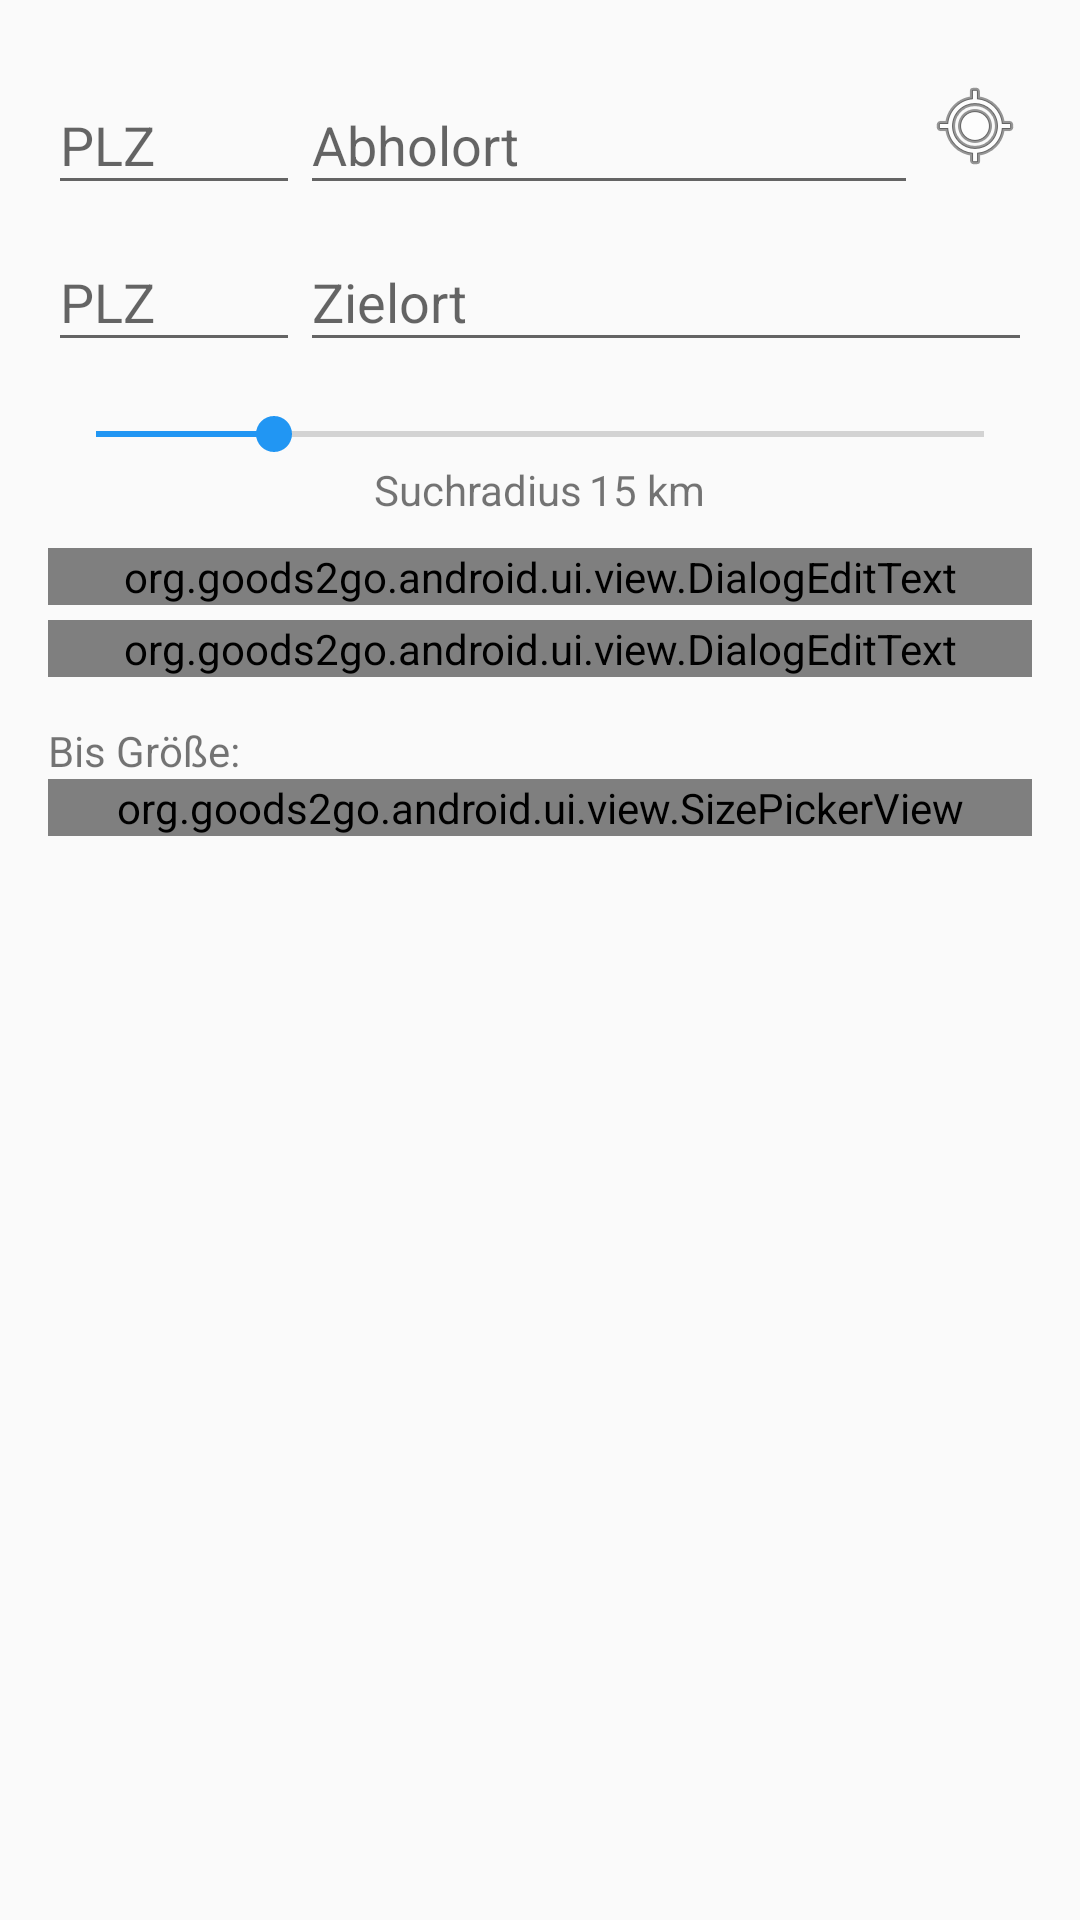

This screen was rendered from an Android layout file. Write that file and the resources it references.
<!-- AndroidManifest.xml: application theme AppTheme -->
<!-- res/layout/fragment_deliverer_subscribe.xml -->
<?xml version="1.0" encoding="utf-8"?>
<FrameLayout xmlns:android="http://schemas.android.com/apk/res/android"
    android:layout_width="match_parent"
    android:layout_height="match_parent"
    xmlns:app="http://schemas.android.com/apk/res-auto"
    android:orientation="vertical">

    <ProgressBar
        android:id="@+id/progress"
        style="?android:attr/progressBarStyleLarge"
        android:layout_width="wrap_content"
        android:layout_height="wrap_content"
        android:layout_gravity="center"
        android:visibility="gone" />

    <LinearLayout
        android:id="@+id/content"
        android:layout_width="match_parent"
        android:layout_height="match_parent"
        android:paddingTop="@dimen/activity_vertical_margin"
        android:paddingBottom="@dimen/activity_vertical_margin"
        android:paddingRight="@dimen/activity_horizontal_margin"
        android:paddingLeft="@dimen/activity_horizontal_margin"
        android:orientation="vertical">

        <GridLayout
            android:layout_width="match_parent"
            android:layout_height="wrap_content"
            android:columnCount="3"
            android:orientation="horizontal">

            <android.support.design.widget.TextInputLayout
                android:layout_width="wrap_content"
                android:layout_height="wrap_content"
                android:layout_column="0">

                <EditText
                    android:id="@+id/source_postcode"
                    android:layout_width="match_parent"
                    android:layout_height="wrap_content"
                    android:ems="@integer/ems_plz"
                    android:hint="@string/text_postcode"
                    android:inputType="number"
                    android:maxLines="1" />
            </android.support.design.widget.TextInputLayout>

            <android.support.design.widget.TextInputLayout
                android:layout_width="0dp"
                android:layout_height="wrap_content"
                android:layout_column="1"
                android:layout_gravity="fill_horizontal">

                <EditText
                    android:id="@+id/source_city"
                    android:layout_width="match_parent"
                    android:layout_height="wrap_content"
                    android:hint="@string/text_source_city"
                    android:inputType="text"
                    android:maxLines="1" />
            </android.support.design.widget.TextInputLayout>

            <ImageView
                android:id="@+id/location"
                android:layout_column="2"
                android:layout_gravity="center_vertical"
                android:clickable="true"
                android:focusable="true"
                android:padding="3dp"
                android:src="@android:drawable/ic_menu_mylocation" />

        </GridLayout>

        <LinearLayout
            android:layout_width="match_parent"
            android:layout_height="wrap_content">

            <android.support.design.widget.TextInputLayout
                android:layout_width="wrap_content"
                android:layout_height="wrap_content">

                <EditText
                    android:id="@+id/destination_postcode"
                    android:layout_width="match_parent"
                    android:layout_height="wrap_content"
                    android:ems="@integer/ems_plz"
                    android:hint="@string/text_postcode"
                    android:inputType="number"
                    android:maxLines="1" />
            </android.support.design.widget.TextInputLayout>

            <android.support.design.widget.TextInputLayout
                android:layout_width="match_parent"
                android:layout_height="wrap_content">

                <EditText
                    android:id="@+id/destination_city"
                    android:layout_width="match_parent"
                    android:layout_height="wrap_content"
                    android:hint="@string/text_destination_city"
                    android:inputType="text"
                    android:maxLines="1" />
            </android.support.design.widget.TextInputLayout>

        </LinearLayout>

        <SeekBar
            android:id="@+id/radius"
            android:layout_width="match_parent"
            android:layout_height="wrap_content"
            android:max="50"
            android:paddingTop="15dp"
            android:progress="10" />

        <LinearLayout
            android:layout_width="wrap_content"
            android:layout_height="wrap_content"
            android:layout_gravity="center_horizontal"
            android:orientation="horizontal">

            <TextView
                android:layout_width="wrap_content"
                android:layout_height="wrap_content"
                android:layout_marginBottom="10dp"
                android:layout_marginRight="2dp"
                android:text="@string/text_radius" />

            <TextView
                android:id="@+id/radius_value"
                android:layout_width="wrap_content"
                android:layout_height="wrap_content"
                android:text="15 km" />

        </LinearLayout>

        <org.goods2go.android.ui.view.DialogEditText
            android:id="@+id/pickup_from"
            android:layout_width="match_parent"
            android:layout_height="wrap_content"
            app:hint="@string/text_pickup_from" />

        <org.goods2go.android.ui.view.DialogEditText
            android:id="@+id/deliver_until"
            android:layout_width="match_parent"
            android:layout_height="wrap_content"
            android:layout_marginTop="@dimen/vertical_line_spacing"
            app:hint="@string/text_deliver_until" />

        <TextView
            android:layout_width="match_parent"
            android:layout_height="wrap_content"
            android:paddingTop="15dp"
            android:text="@string/text_until_size" />

        <org.goods2go.android.ui.view.SizePickerView
            android:id="@+id/sizepicker"
            android:layout_width="match_parent"
            android:layout_height="wrap_content" />

        <LinearLayout
            android:id="@+id/button_layout"
            android:layout_width="match_parent"
            android:layout_height="wrap_content"
            android:orientation="vertical"
            android:visibility="gone">


            <ImageView
                android:layout_width="match_parent"
                android:layout_height="wrap_content"
                android:paddingBottom="15dp"
                android:paddingTop="15dp"
                app:srcCompat="@drawable/divider" />

            <Button
                android:id="@+id/button_subscribe"
                android:layout_width="wrap_content"
                android:layout_height="wrap_content"
                android:layout_gravity="center_horizontal"
                android:layout_marginLeft="@dimen/activity_vertical_margin"
                android:layout_marginRight="@dimen/activity_vertical_margin"
                android:layout_weight="1"
                android:text="@string/text_subscribe" />

        </LinearLayout>
    </LinearLayout>
</FrameLayout>
<!-- resources referenced by this layout -->
<resources>
  <dimen name="activity_horizontal_margin">16dp</dimen>
  <dimen name="activity_vertical_margin">16dp</dimen>
  <dimen name="vertical_line_spacing">5dp</dimen>
  <!-- drawable divider (drawable) -->
  <?xml version="1.0" encoding="utf-8"?>
  <shape xmlns:android="http://schemas.android.com/apk/res/android">
      <size android:height="2dip"/>
      <solid android:color="@color/colorPrimary"/>
  </shape>
  <integer name="ems_plz">4</integer>
  <string name="text_deliver_until">Abliefern bis</string>
  <string name="text_destination_city">Zielort</string>
  <string name="text_pickup_from">Abholen ab</string>
  <string name="text_postcode">PLZ</string>
  <string name="text_radius">Suchradius </string>
  <string name="text_source_city">Abholort</string>
  <string name="text_subscribe">Fahrt einstellen</string>
  <string name="text_until_size">Bis Größe:</string>
  <style name="AppTheme" parent="Theme.AppCompat.Light.DarkActionBar">
          
          <item name="colorPrimary">@color/colorPrimary</item>
          <item name="colorPrimaryDark">@color/colorPrimaryDark</item>
          <item name="colorAccent">@color/colorAccent</item>
          <item name="buttonStyle">@style/MyButton</item>
          <item name="actionBarStyle">@style/MyActionBar</item>
          <item name="alertDialogTheme">@style/MyDialogTheme</item>
          <item name="android:alertDialogTheme">@style/MyDialogTheme</item>
          <item name="dialogTheme">@style/MyDialogTheme</item>
          <item name="android:dialogTheme">@style/MyDialogTheme</item>
          <item name="android:timePickerDialogTheme">@style/MyDialogTheme</item>
      </style>
  <color name="colorPrimary">#374cc1</color>
  <color name="colorPrimaryDark">#303F9F</color>
  <color name="colorAccent">#2196f3</color>
  <style name="MyButton" parent="@style/Widget.AppCompat.Button">
          <item name="android:textColor">@color/white</item>
          <item name="android:background">@drawable/button</item>
      </style>
  <style name="MyActionBar" parent="@style/Widget.AppCompat.ActionBar">
          <item name="background">@drawable/background_gradient</item>
      </style>
  <style name="MyDialogTheme" parent="Theme.AppCompat.Light.Dialog.Alert">
          <item name="colorAccent">@color/colorAccent</item>
          <item name="android:textColorPrimary">@color/grey</item>
          <item name="android:textColor">@color/colorPrimary</item>
      </style>
  <color name="white">#ffffff</color>
  <!-- drawable button (drawable) -->
  <?xml version="1.0" encoding="utf-8"?>
  <selector xmlns:android="http://schemas.android.com/apk/res/android">
  
      <item>
          <shape>
              <gradient
                  android:startColor="@color/colorPrimary"
                  android:endColor="@color/colorGradient"
                  android:angle="90" />
              <corners android:bottomLeftRadius="6dp"
                  android:bottomRightRadius="6dp"
                  android:topLeftRadius="6dp"
                  android:topRightRadius="6dp"/>
              <padding
                  android:left="10dp"
                  android:top="10dp"
                  android:right="10dp"
                  android:bottom="10dp" />
          </shape>
      </item>
  
  </selector>
  <!-- drawable background_gradient (drawable) -->
  <?xml version="1.0" encoding="utf-8"?>
  <selector xmlns:android="http://schemas.android.com/apk/res/android">
  
      <item>
          <shape>
              <gradient
                  android:startColor="@color/colorPrimary"
                  android:endColor="@color/colorGradient"
                  android:angle="90" />
              <padding
                  android:left="10dp"  android:top="10dp" android:right="10dp" android:bottom="10dp" />
          </shape>
      </item>
  
  </selector>
  <color name="grey">#333333</color>
  <color name="colorGradient">#334dda</color>
</resources>
